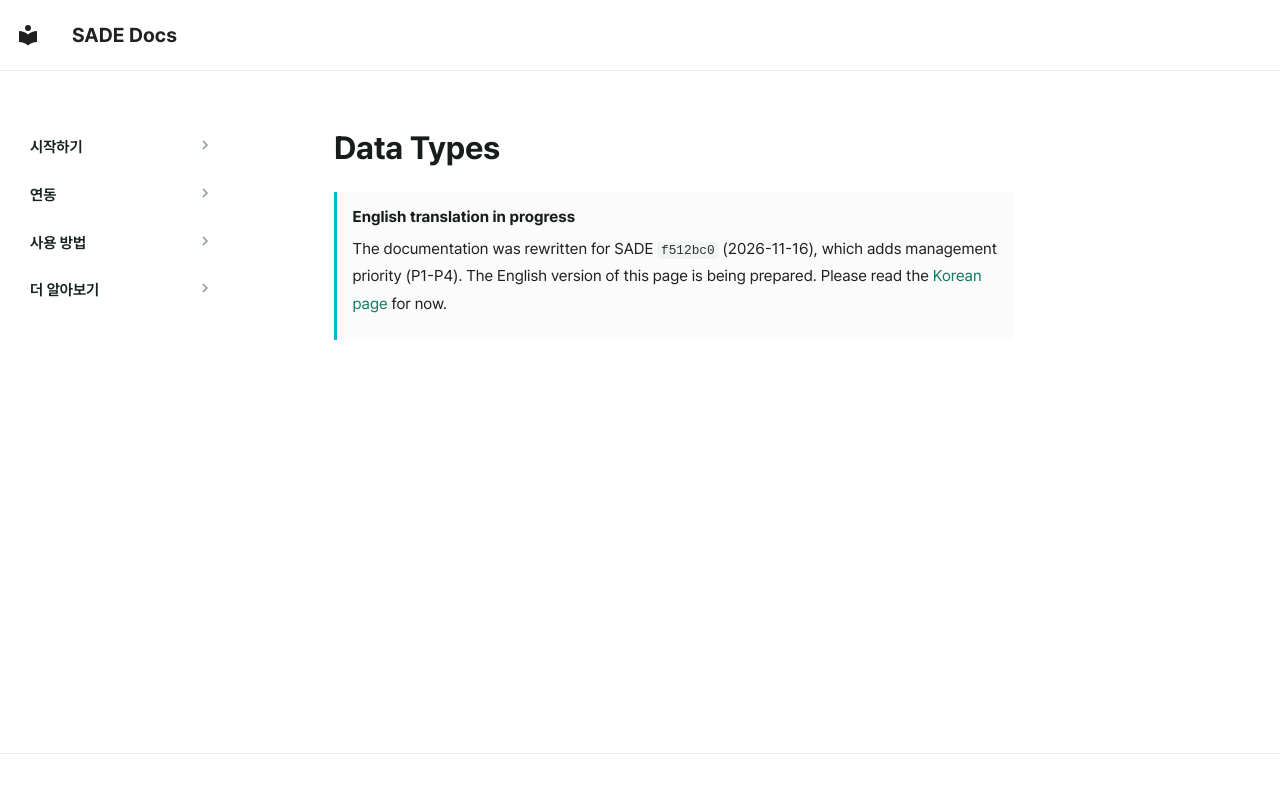

repository: BoB-15th-SADE/SADE-docs · page: en/policy/data-types/index.html · generator: mkdocs

# Data Types

!!! info "English translation in progress"
    The documentation was rewritten for SADE `f512bc0` (2026-11-16), which adds management priority (P1-P4).
    The English version of this page is being prepared. Please read the [Korean page](https://bob-15th-sade.github.io/SADE-docs/policy/data-types/) for now.
